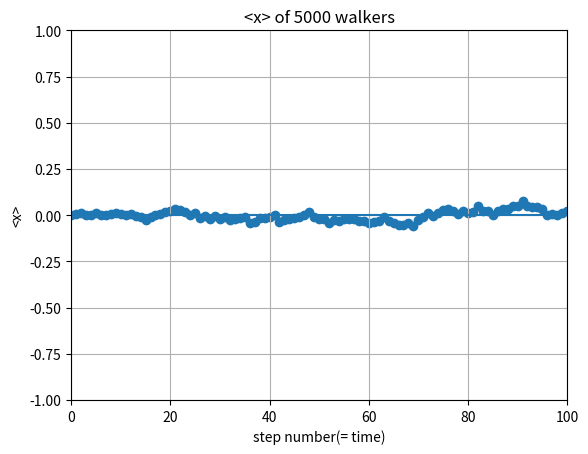

Python code for this plot:
from __future__ import division
import numpy as np
import matplotlib.pyplot as plt

steps = np.linspace(0, 100, 101)
x_ave = np.zeros(101)
x_y0 = np.zeros(101)
x_now = np.zeros(5000)

for i in range(100):
    for j in range(5000):
        ruler = np.random.rand()
        if ruler<=0.5:
            x_now[j] = x_now[j] + 1
        else:
            x_now[j] = x_now[j] - 1
    average = sum(x_now)/5000
    x_ave[i+1] = average
    
plt.scatter(steps, x_ave)
plt.plot(steps, x_y0)
plt.xlim(0,100)
plt.ylim(-1,1)
plt.grid(True)
plt.xlabel('step number(= time)')
plt.ylabel('<x>')
plt.title('<x> of 5000 walkers')

plt.show()